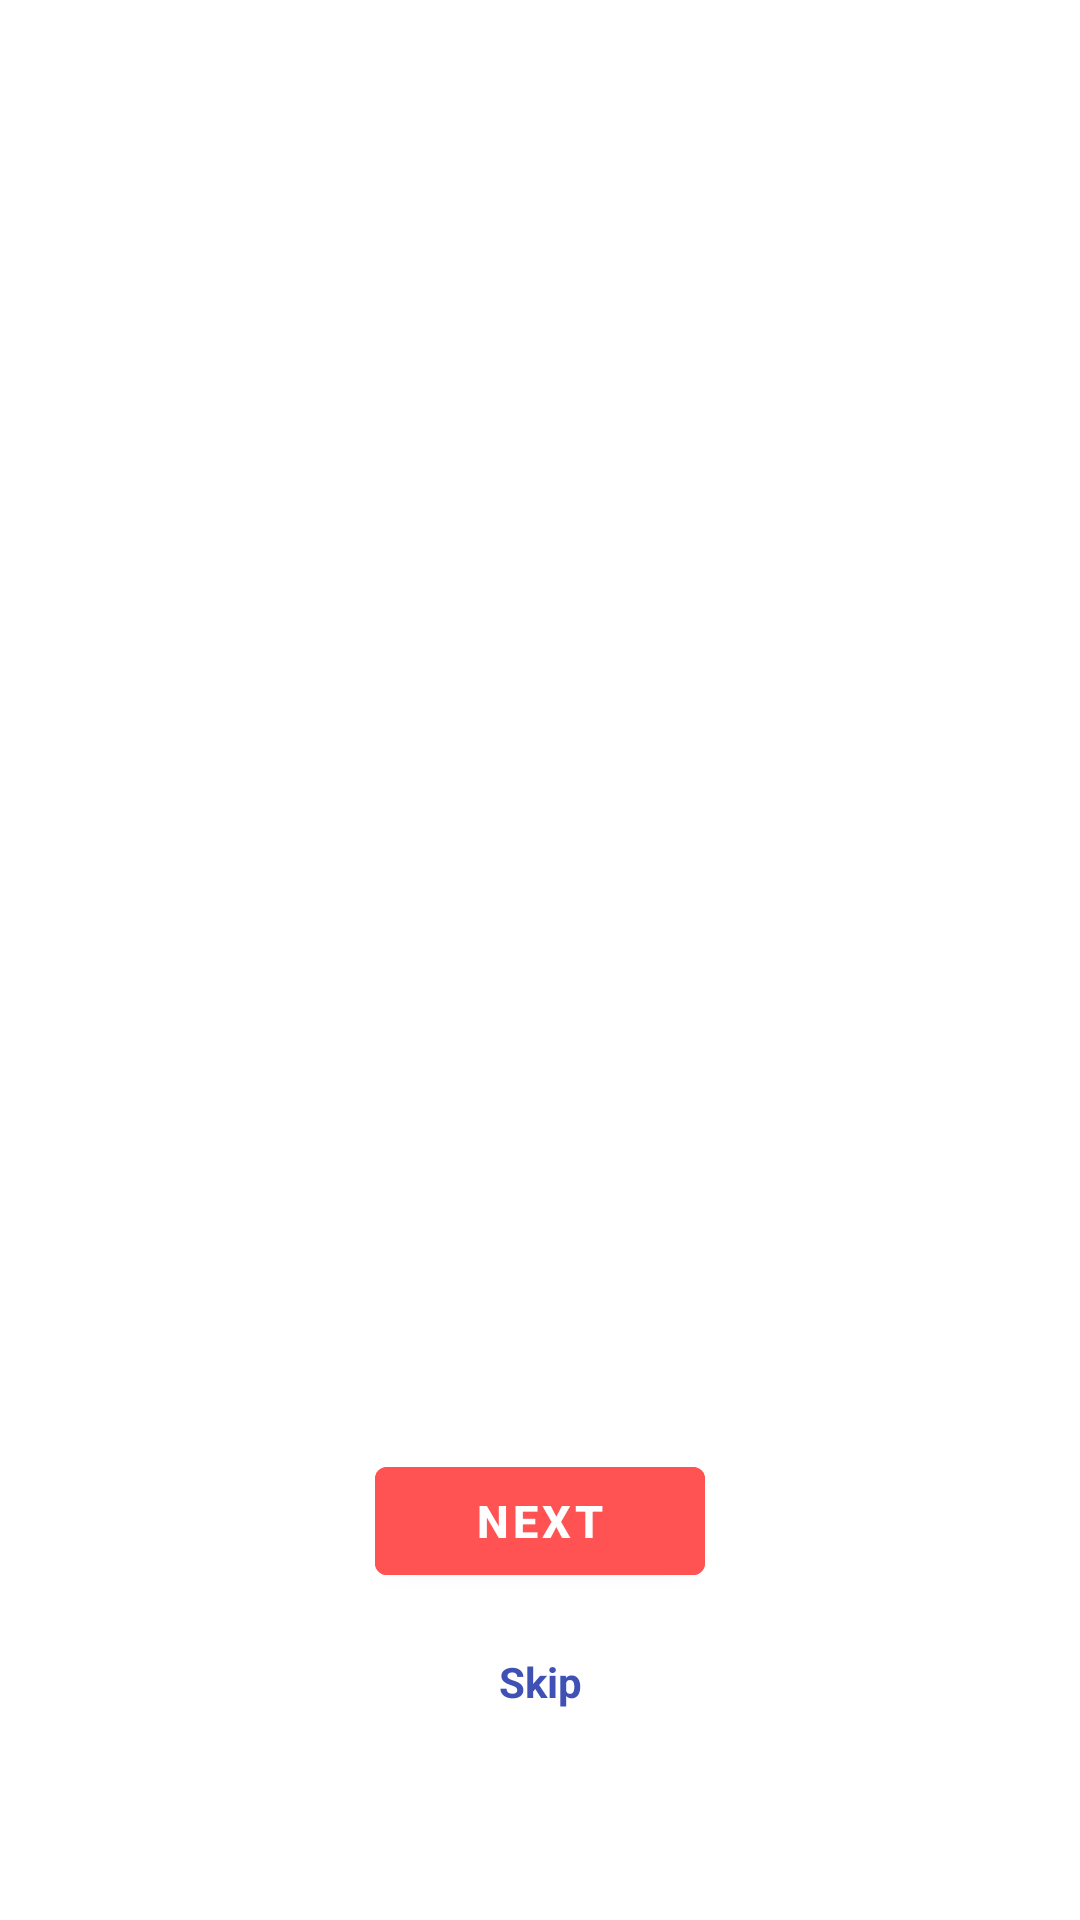

Android layout source for this screen:
<!-- AndroidManifest.xml: application theme Theme.Feastly -->
<!-- res/layout/activity_main.xml -->
<?xml version="1.0" encoding="utf-8"?>
<androidx.constraintlayout.widget.ConstraintLayout xmlns:android="http://schemas.android.com/apk/res/android"
    xmlns:app="http://schemas.android.com/apk/res-auto"
    xmlns:tools="http://schemas.android.com/tools"
    android:layout_width="match_parent"
    android:layout_height="match_parent"
    tools:context=".MainActivity">

    <TextView
        android:id="@+id/textSkipIntro"
        android:layout_width="wrap_content"
        android:layout_height="wrap_content"
        android:layout_marginBottom="70dp"
        android:text="@string/skip_intro"
        android:textColor="@color/colorPrimary"
        android:textSize="14sp"
        android:textStyle="bold"
        app:layout_constraintBottom_toBottomOf="parent"
        app:layout_constraintEnd_toEndOf="parent"
        app:layout_constraintStart_toStartOf="parent"/>

    <com.google.android.material.button.MaterialButton
        android:id="@+id/buttonNext"
        android:layout_width="wrap_content"
        android:layout_height="wrap_content"
        android:layout_marginBottom="10dp"
        android:minWidth="110dp"
        android:textSize="15sp"
        android:text="@string/next"
        android:textStyle="bold"
        android:backgroundTint="@color/colorAccent"
        android:layout_margin="20dp"
        app:layout_constraintBottom_toTopOf="@+id/textSkipIntro"
        app:layout_constraintStart_toStartOf="parent"
        app:layout_constraintEnd_toEndOf="parent" />

    <LinearLayout
        android:id="@+id/indicatorsContainer"
        android:layout_width="match_parent"
        android:layout_height="wrap_content"
        android:gravity="center"
        android:layout_marginBottom="12dp"
        android:orientation="horizontal"
        app:layout_constraintBottom_toTopOf="@id/buttonNext"/>

    <androidx.viewpager2.widget.ViewPager2
        android:id="@+id/introSliderViewPager"
        android:layout_width="match_parent"
        android:layout_height="0dp"
        android:layout_marginBottom="12dp"
        android:overScrollMode="never"
        app:layout_constraintBottom_toTopOf="@+id/indicatorsContainer"
        app:layout_constraintTop_toTopOf="parent"/>

</androidx.constraintlayout.widget.ConstraintLayout>
<!-- resources referenced by this layout -->
<resources>
  <color name="colorAccent">#FF5252</color>
  <color name="colorPrimary">#3F51B5</color>
  <string name="next">Next</string>
  <string name="skip_intro">Skip</string>
  <style name="Theme.Feastly" parent="Base.Theme.Feastly" />
  <style name="Base.Theme.Feastly" parent="Theme.MaterialComponents.Light.NoActionBar">
          
          
      </style>
</resources>
